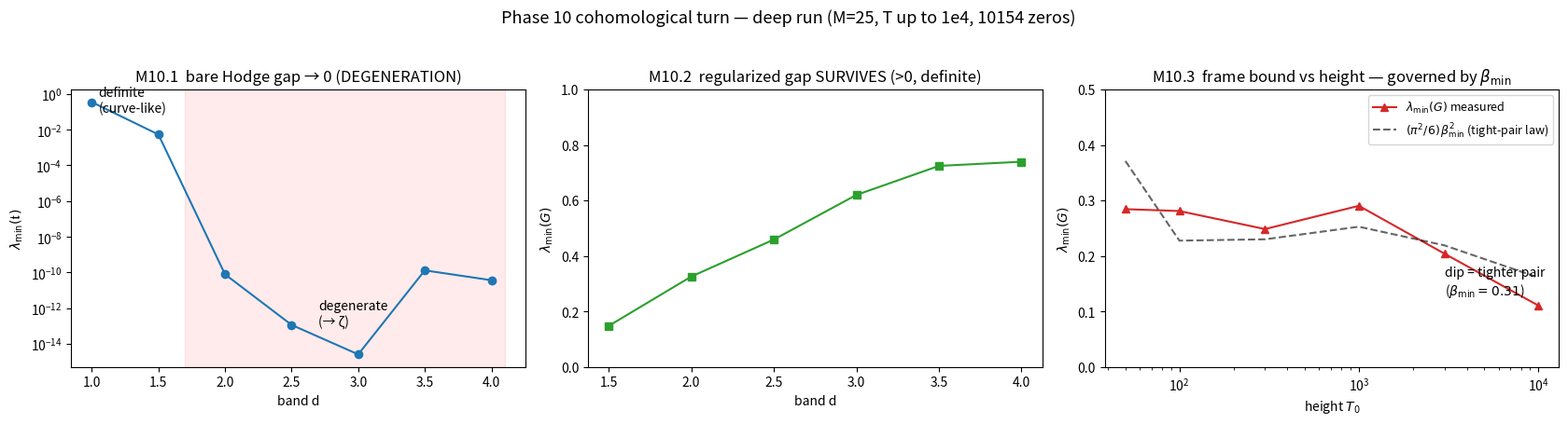

Python code for this plot: (Note: this script raises an exception after producing the figure.)
#!/usr/bin/env python3
"""Save the M10.1->M10.3 deep-run figure (N_BASIS=12, up to T=1e4, 10154 zeros cached)."""
import numpy as np, matplotlib
matplotlib.use("Agg")
import matplotlib.pyplot as plt

# --- deep-run data (from the Colab deep run) ---
d1   = np.array([1.0,1.5,2.0,2.5,3.0,3.5,4.0])
g1   = np.array([3.526e-1,5.377e-3,7.831e-11,1.143e-13,2.554e-15,1.305e-10,3.665e-11])  # |bare gap|
d2   = np.array([1.5,2.0,2.5,3.0,3.5,4.0])
g2   = np.array([0.1479,0.3257,0.4591,0.6199,0.7246,0.7397])
T3   = np.array([50,100,300,1000,3000,10000.])
g3   = np.array([0.2844,0.2810,0.2485,0.2904,0.2042,0.1108])
bmin = np.array([0.475,0.372,0.374,0.392,0.365,0.313])

fig,ax=plt.subplots(1,3,figsize=(17,4.6))
fig.suptitle("Phase 10 cohomological turn — deep run (M=25, T up to 1e4, 10154 zeros)", fontsize=13)

ax[0].semilogy(d1,np.maximum(g1,1e-16),'o-')
ax[0].axvspan(1.7,4.1,alpha=0.08,color='red')
ax[0].set_title("M10.1  bare Hodge gap → 0 (DEGENERATION)")
ax[0].set_xlabel("band d"); ax[0].set_ylabel(r"$\lambda_{\min}(\mathfrak{t})$")
ax[0].annotate("definite\n(curve-like)",(1.05,1e-1)); ax[0].annotate("degenerate\n(→ ζ)",(2.7,1e-13))

ax[1].plot(d2,g2,'s-',color='C2')
ax[1].set_title("M10.2  regularized gap SURVIVES (>0, definite)")
ax[1].set_xlabel("band d"); ax[1].set_ylabel(r"$\lambda_{\min}(G)$"); ax[1].set_ylim(0,1)

ax[2].plot(T3,g3,'^-',color='C3',label=r"$\lambda_{\min}(G)$ measured")
ax[2].plot(T3,(np.pi**2/6)*bmin**2,'k--',alpha=0.6,label=r"$(\pi^2/6)\,\beta_{\min}^2$ (tight-pair law)")
ax[2].set_xscale('log'); ax[2].set_title(r"M10.3  frame bound vs height — governed by $\beta_{\min}$")
ax[2].set_xlabel("height $T_0$"); ax[2].set_ylabel(r"$\lambda_{\min}(G)$"); ax[2].set_ylim(0,0.5)
ax[2].annotate("dip = tighter pair\n"+r"($\beta_{\min}=0.31$)",(3000,0.13))
ax[2].legend(fontsize=9)

plt.tight_layout(rect=[0,0,1,0.95])
out="../deeprun_M10.1-M10.3.png"
plt.savefig(out,dpi=130,bbox_inches='tight')
print("saved",out)
